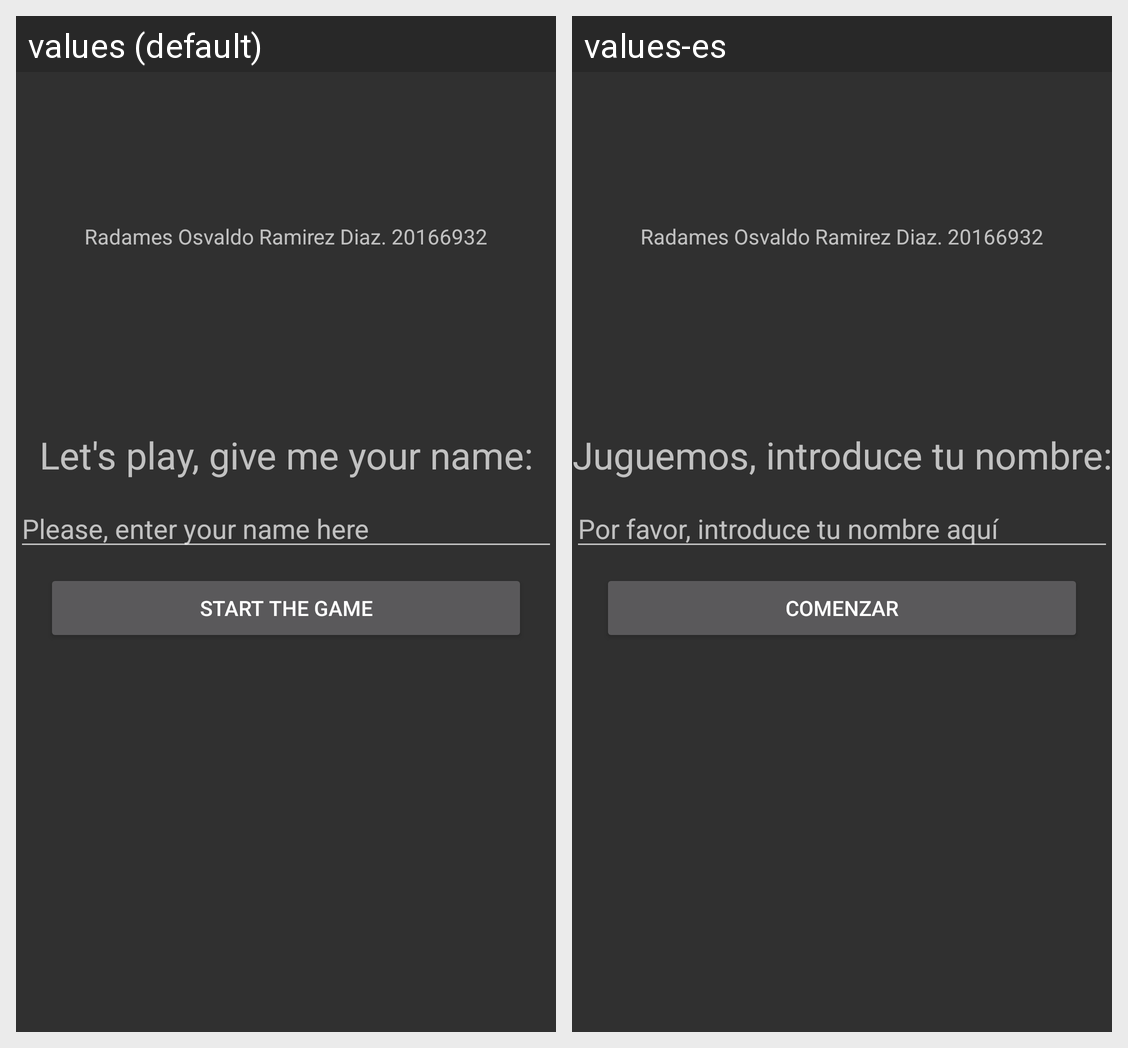

The same Android screen rendered under two of its app's locales, left to right. List the strings drawn on it with the default value and each locale's translation.
Android screen res/layout/activity_login.xml rendered under 2 locales, left to right: values (default), values-es. Device: Nexus 5 (rendered at 1080×1920; each locale shown at half size, 540×960, under a caption strip naming it); theme Theme.AppCompat.NoActionBar.
Strings drawn on this screen, with the default value and each locale's value (text and hints the layout hard-codes, and strings that could not be matched under every locale, appear in the picture but are not listed):

txvLoginInstruction
  values: Let's play, give me your name:
  values-es: Juguemos, introduce tu nombre:

edtUserName
  values: Please, enter your name here
  values-es: Por favor, introduce tu nombre aquí

btnLoginStart
  values: Start the game
  values-es: Comenzar

txvData
  values: Radames Osvaldo Ramirez Diaz. 20166932
  values-es: Radames Osvaldo Ramirez Diaz. 20166932  [not translated; the default value is used]
